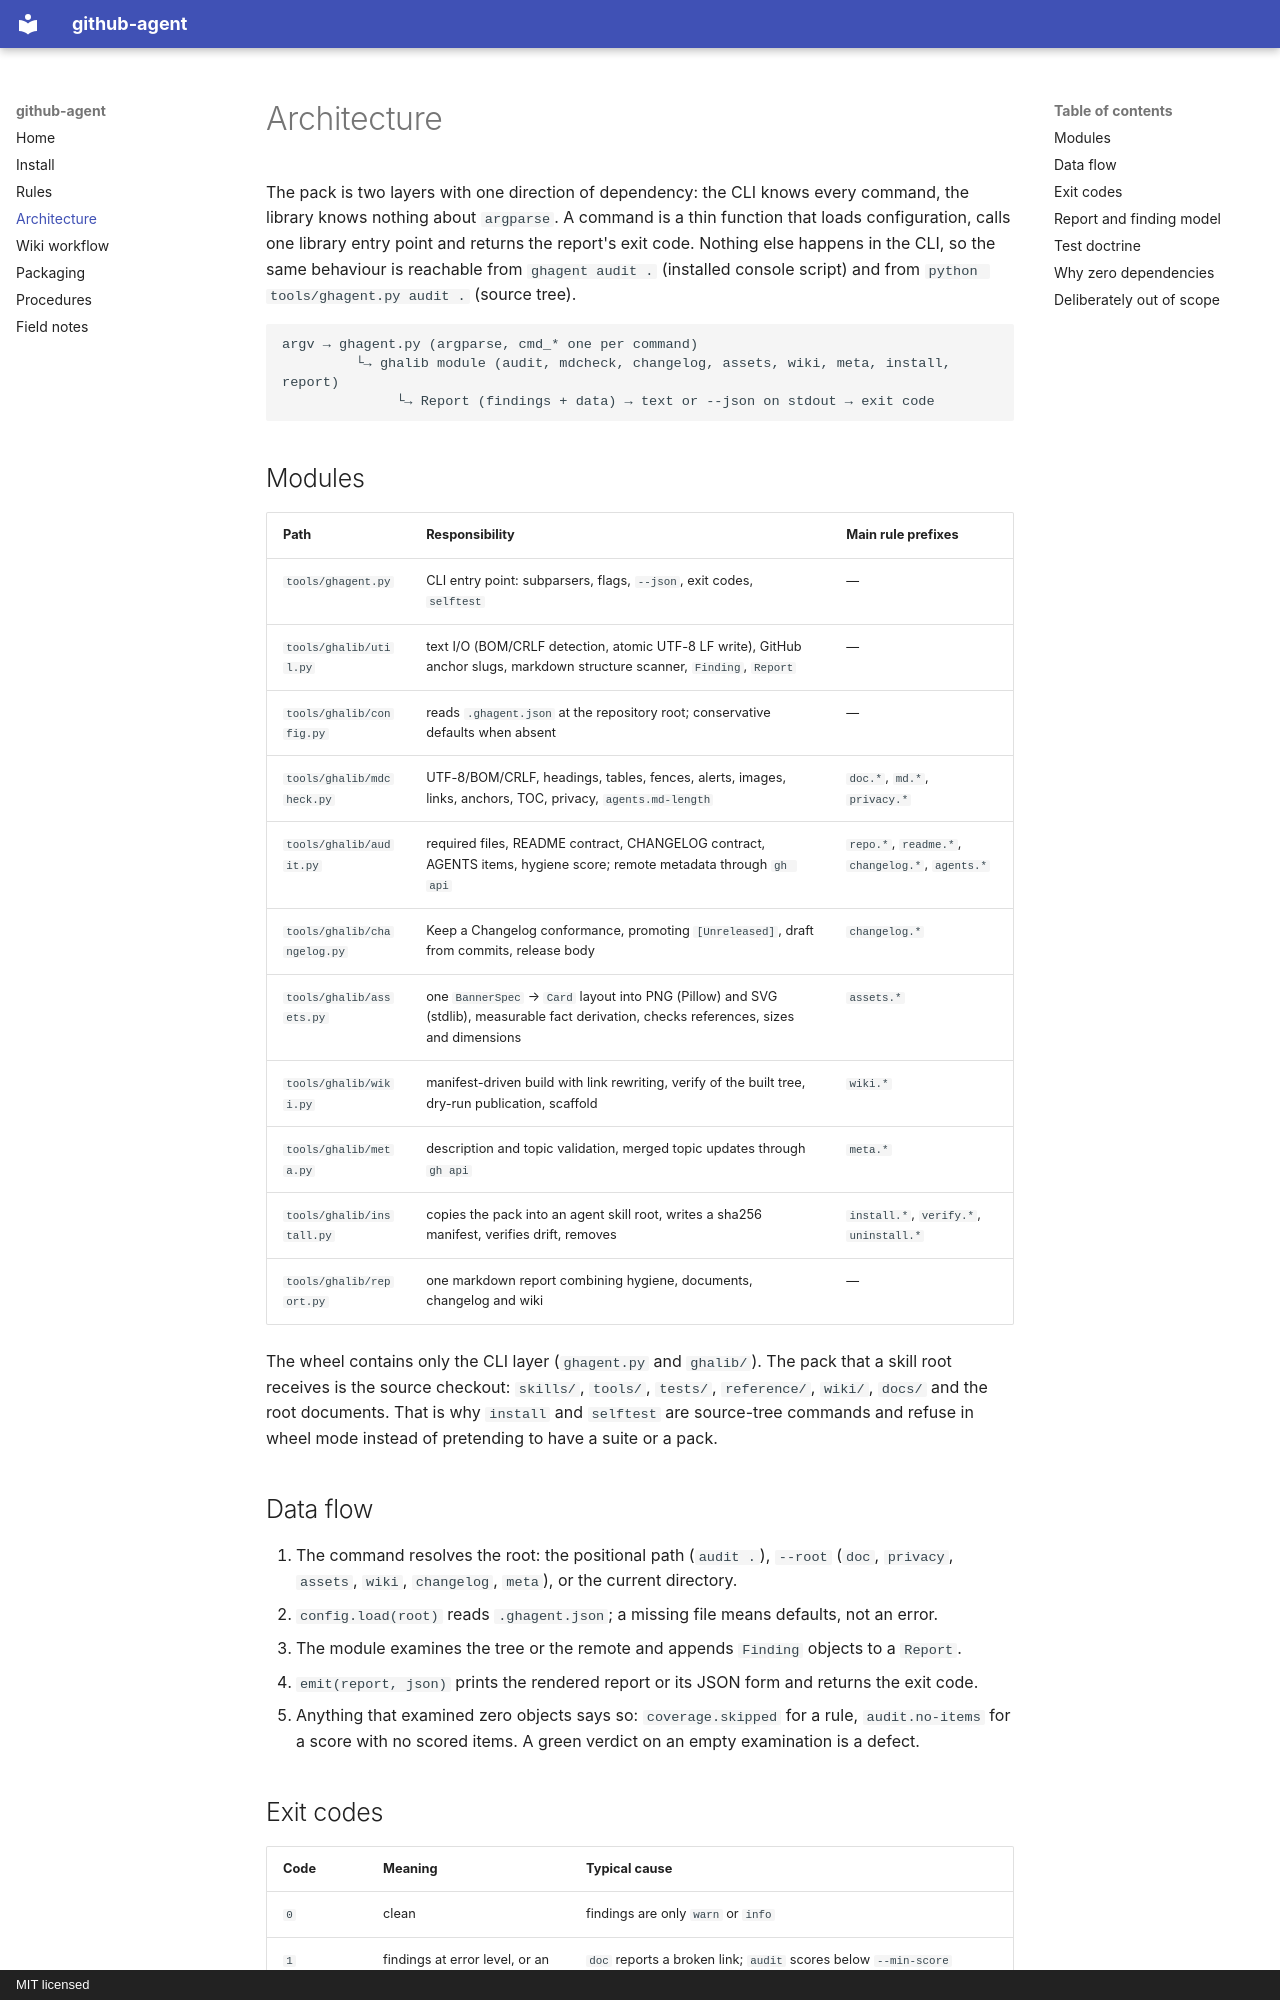

repository: paulmann/github-agent · page: ARCHITECTURE/index.html · generator: mkdocs · copyright: MIT licensed

# Architecture

The pack is two layers with one direction of dependency: the CLI knows every command, the
library knows nothing about `argparse`. A command is a thin function that loads configuration,
calls one library entry point and returns the report's exit code. Nothing else happens in the
CLI, so the same behaviour is reachable from `ghagent audit .` (installed console script) and
from `python tools/ghagent.py audit .` (source tree).

```text
argv → ghagent.py (argparse, cmd_* one per command)
         └→ ghalib module (audit, mdcheck, changelog, assets, wiki, meta, install, report)
              └→ Report (findings + data) → text or --json on stdout → exit code
```

## Modules

| Path | Responsibility | Main rule prefixes |
|---|---|---|
| `tools/ghagent.py` | CLI entry point: subparsers, flags, `--json`, exit codes, `selftest` | — |
| `tools/ghalib/util.py` | text I/O (BOM/CRLF detection, atomic UTF-8 LF write), GitHub anchor slugs, markdown structure scanner, `Finding`, `Report` | — |
| `tools/ghalib/config.py` | reads `.ghagent.json` at the repository root; conservative defaults when absent | — |
| `tools/ghalib/mdcheck.py` | UTF-8/BOM/CRLF, headings, tables, fences, alerts, images, links, anchors, TOC, privacy, `agents.md-length` | `doc.*`, `md.*`, `privacy.*` |
| `tools/ghalib/audit.py` | required files, README contract, CHANGELOG contract, AGENTS items, hygiene score; remote metadata through `gh api` | `repo.*`, `readme.*`, `changelog.*`, `agents.*` |
| `tools/ghalib/changelog.py` | Keep a Changelog conformance, promoting `[Unreleased]`, draft from commits, release body | `changelog.*` |
| `tools/ghalib/assets.py` | one `BannerSpec` → `Card` layout into PNG (Pillow) and SVG (stdlib), measurable fact derivation, checks references, sizes and dimensions | `assets.*` |
| `tools/ghalib/wiki.py` | manifest-driven build with link rewriting, verify of the built tree, dry-run publication, scaffold | `wiki.*` |
| `tools/ghalib/meta.py` | description and topic validation, merged topic updates through `gh api` | `meta.*` |
| `tools/ghalib/install.py` | copies the pack into an agent skill root, writes a sha256 manifest, verifies drift, removes | `install.*`, `verify.*`, `uninstall.*` |
| `tools/ghalib/report.py` | one markdown report combining hygiene, documents, changelog and wiki | — |

The wheel contains only the CLI layer (`ghagent.py` and `ghalib/`). The pack that a skill root
receives is the source checkout: `skills/`, `tools/`, `tests/`, `reference/`, `wiki/`, `docs/`
and the root documents. That is why `install` and `selftest` are source-tree commands and refuse
in wheel mode instead of pretending to have a suite or a pack.

## Data flow

1. The command resolves the root: the positional path (`audit .`), `--root` (`doc`,
   `privacy`, `assets`, `wiki`, `changelog`, `meta`), or the current directory.
2. `config.load(root)` reads `.ghagent.json`; a missing file means defaults, not an error.
3. The module examines the tree or the remote and appends `Finding` objects to a `Report`.
4. `emit(report, json)` prints the rendered report or its JSON form and returns the exit code.
5. Anything that examined zero objects says so: `coverage.skipped` for a rule, `audit.no-items`
   for a score with no scored items. A green verdict on an empty examination is a defect.
